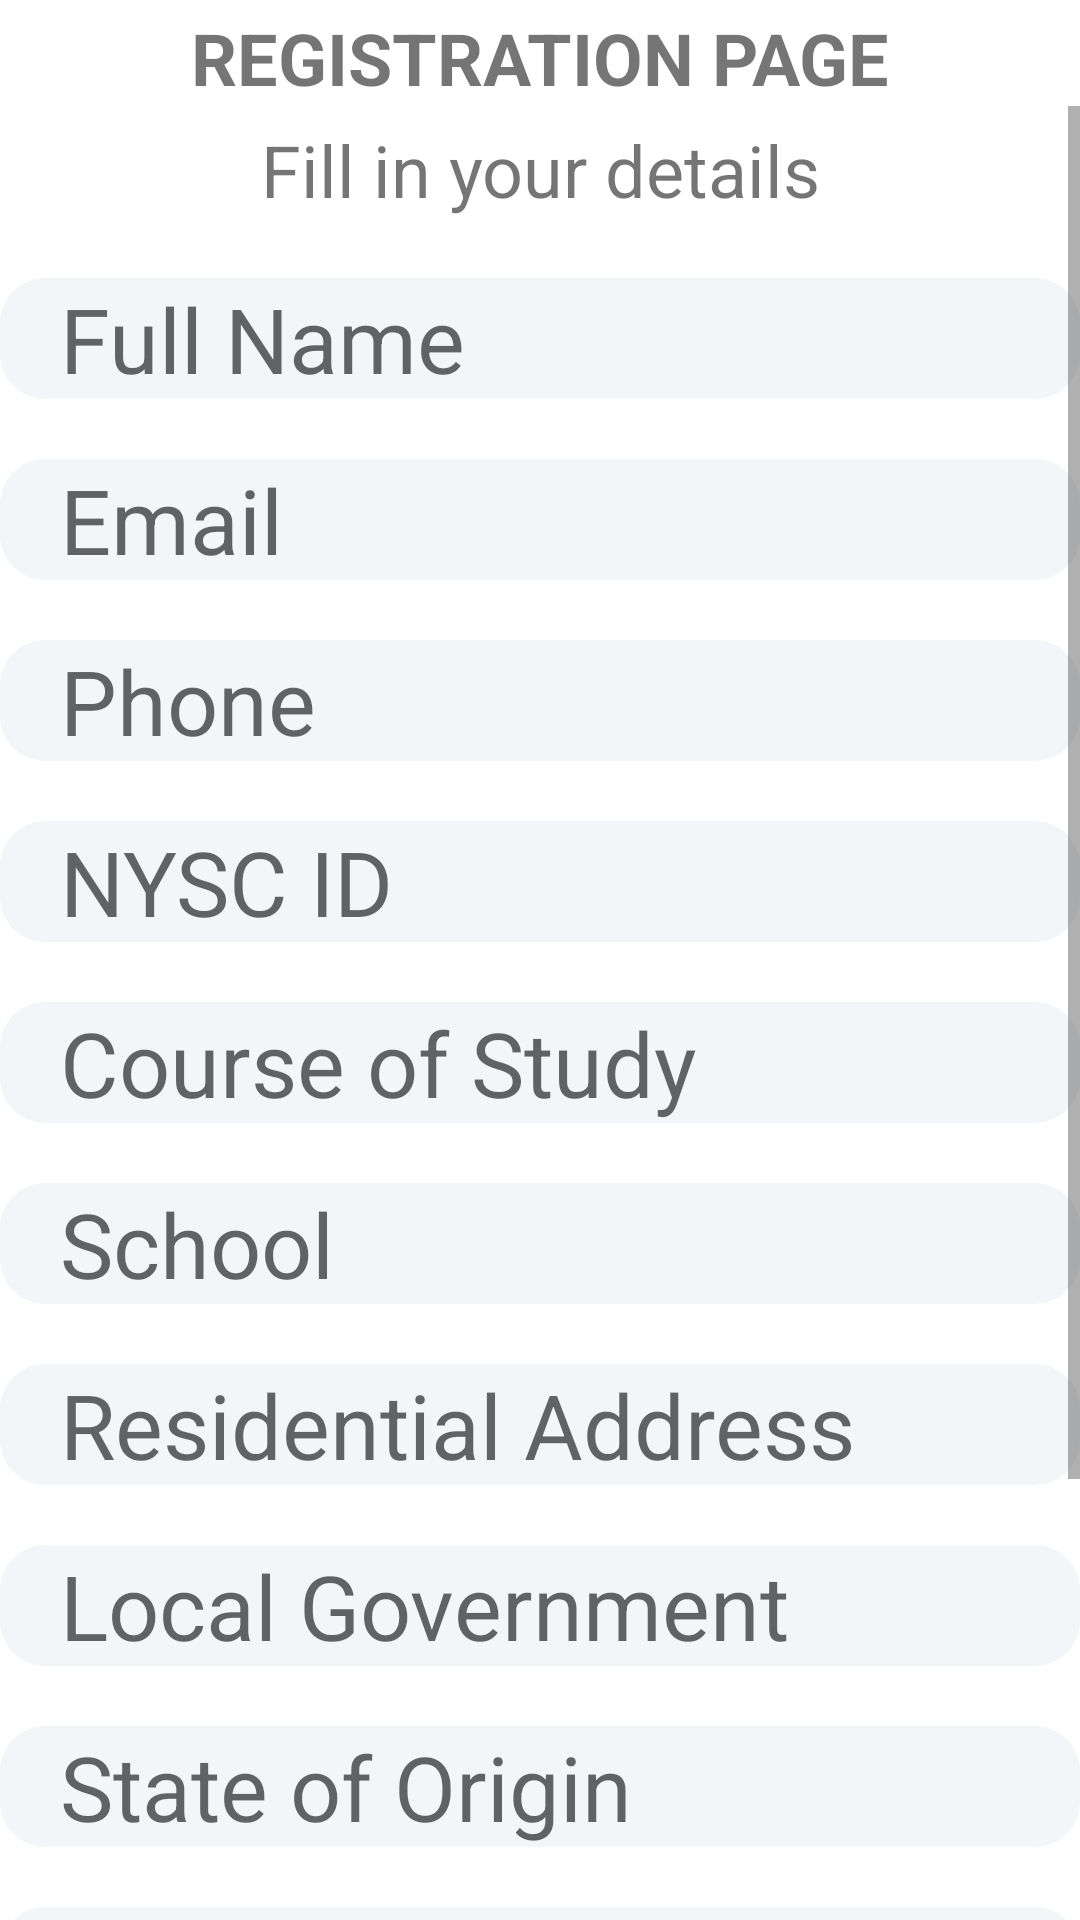

Android layout source for this screen:
<!-- AndroidManifest.xml: application theme Theme.NYSC -->
<!-- res/layout/activity_register.xml -->
<?xml version="1.0" encoding="utf-8"?>
<RelativeLayout xmlns:android="http://schemas.android.com/apk/res/android"
    xmlns:app="http://schemas.android.com/apk/res-auto"
    xmlns:tools="http://schemas.android.com/tools"
    android:layout_width="match_parent"
    android:layout_height="match_parent"
    android:background="@drawable/nysc1"
    android:id="@+id/register_layout"
    tools:context=".RegisterActivity">


    <ImageView
        android:id="@+id/imageView"
        android:layout_width="match_parent"
        android:layout_height="wrap_content"
        app:srcCompat="@mipmap/ic_banner_foreground" />

    <TextView
        android:id="@+id/txtReg"
        android:layout_width="match_parent"
        android:layout_height="wrap_content"
        android:layout_marginTop="3dp"
        android:layout_below="@id/imageView"
        android:gravity="center"
        android:text="REGISTRATION PAGE"
        android:textAlignment="center"
        android:textSize="24sp"
        android:textStyle="bold" />
    <ScrollView
        android:layout_width="match_parent"
        android:layout_below="@id/txtReg"
        android:layout_height="match_parent">

        <LinearLayout
            android:layout_width="match_parent"
            android:layout_height="wrap_content"
            android:orientation="vertical" >


            <TextView
                android:id="@+id/desc"
                android:layout_width="match_parent"
                android:layout_height="wrap_content"
                android:layout_marginTop="5dp"
                android:gravity="center"
                android:text="Fill in your details"
                android:textSize="24sp" />
            <EditText
                android:id="@+id/name"
                android:layout_width="match_parent"
                android:layout_height="wrap_content"
                android:layout_below="@+id/desc"
                android:layout_marginTop="20dp"
                android:background="@drawable/round_btn"
                android:hint="Full Name"
                android:inputType="textPersonName"
                android:maxLines="1"
                android:paddingStart="20dp"
                android:paddingEnd="20dp"
                android:textSize="30sp" />
            <EditText
                android:id="@+id/email"
                android:layout_width="match_parent"
                android:layout_height="wrap_content"
                android:layout_below="@+id/desc"
                android:layout_marginTop="20dp"
                android:background="@drawable/round_btn"
                android:hint="Email"
                android:inputType="textEmailAddress"
                android:maxLines="1"
                android:paddingStart="20dp"
                android:paddingEnd="20dp"
                android:textSize="30sp" />
            <EditText
                android:id="@+id/phone"
                android:layout_width="match_parent"
                android:layout_height="wrap_content"
                android:layout_below="@+id/desc"
                android:layout_marginTop="20dp"
                android:background="@drawable/round_btn"
                android:hint="Phone"
                android:inputType="phone"
                android:maxLines="1"
                android:paddingStart="20dp"
                android:paddingEnd="20dp"
                android:textSize="30sp" />
            <EditText
                android:id="@+id/nysc_id"
                android:layout_width="match_parent"
                android:layout_height="wrap_content"
                android:layout_below="@+id/desc"
                android:layout_marginTop="20dp"
                android:background="@drawable/round_btn"
                android:hint="NYSC ID"
                android:inputType="text"
                android:maxLines="1"
                android:paddingStart="20dp"
                android:paddingEnd="20dp"
                android:textSize="30sp" />
            <EditText
                android:id="@+id/course"
                android:layout_width="match_parent"
                android:layout_height="wrap_content"
                android:layout_below="@+id/desc"
                android:layout_marginTop="20dp"
                android:background="@drawable/round_btn"
                android:hint="Course of Study"
                android:inputType="text"
                android:maxLines="1"
                android:paddingStart="20dp"
                android:paddingEnd="20dp"
                android:textSize="30sp" />
            <EditText
                android:id="@+id/school"
                android:layout_width="match_parent"
                android:layout_height="wrap_content"
                android:layout_below="@+id/desc"
                android:layout_marginTop="20dp"
                android:background="@drawable/round_btn"
                android:hint="School"
                android:inputType="text"
                android:maxLines="1"
                android:paddingStart="20dp"
                android:paddingEnd="20dp"
                android:textSize="30sp" />
            <EditText
                android:id="@+id/address"
                android:layout_width="match_parent"
                android:layout_height="wrap_content"
                android:layout_below="@+id/desc"
                android:layout_marginTop="20dp"
                android:background="@drawable/round_btn"
                android:hint="Residential Address"
                android:inputType="textPostalAddress"
                android:maxLines="2"
                android:paddingStart="20dp"
                android:paddingEnd="20dp"
                android:textSize="30sp" />
            <EditText
                android:id="@+id/lga"
                android:layout_width="match_parent"
                android:layout_height="wrap_content"
                android:layout_below="@+id/desc"
                android:layout_marginTop="20dp"
                android:background="@drawable/round_btn"
                android:hint="Local Government"
                android:inputType="text"
                android:maxLines="1"
                android:paddingStart="20dp"
                android:paddingEnd="20dp"
                android:textSize="30sp" />
            <EditText
                android:id="@+id/state"
                android:layout_width="match_parent"
                android:layout_height="wrap_content"
                android:layout_below="@+id/desc"
                android:layout_marginTop="20dp"
                android:background="@drawable/round_btn"
                android:hint="State of Origin"
                android:inputType="text"
                android:maxLines="1"
                android:paddingStart="20dp"
                android:paddingEnd="20dp"
                android:textSize="30sp" />

            <EditText
                android:id="@+id/password"
                android:layout_width="match_parent"
                android:layout_height="wrap_content"
                android:layout_marginTop="20dp"
                android:background="@drawable/round_btn"
                android:hint="Password"
                android:inputType="textPassword"
                android:maxLines="1"
                android:paddingStart="20dp"
                android:paddingEnd="20dp"
                android:textSize="30sp" />

            <androidx.appcompat.widget.AppCompatButton
                android:id="@+id/register"
                android:layout_width="match_parent"
                android:layout_height="55dp"
                android:layout_below="@id/password"
                android:layout_marginStart="20dp"
                android:layout_marginTop="20dp"
                android:layout_marginEnd="20dp"
                android:background="@drawable/btn_tray"
                android:text="Register"
                android:textColor="#FFFF"
                android:textSize="24sp"
                android:textStyle="bold" />

            <RelativeLayout
                android:id="@+id/orlayout"
                android:layout_width="match_parent"
                android:layout_height="wrap_content"
                android:layout_below="@id/login"
                android:layout_marginStart="20dp"
                android:layout_marginTop="20dp"
                android:layout_marginEnd="20dp">

                <View
                    android:layout_width="match_parent"
                    android:layout_height="1dp"
                    android:layout_marginStart="20dp"
                    android:layout_marginEnd="20dp"
                    android:layout_toStartOf="@+id/orTxt"
                    android:background="#1A0000" />

                <TextView
                    android:id="@+id/orTxt"
                    android:layout_width="wrap_content"
                    android:layout_height="wrap_content"
                    android:layout_centerInParent="true"
                    android:text="OR"
                    android:textSize="12sp" />

                <View
                    android:layout_width="match_parent"
                    android:layout_height="1dp"
                    android:layout_marginStart="20dp"
                    android:layout_marginEnd="20dp"
                    android:layout_toEndOf="@+id/orTxt"
                    android:background="#1A0000" />
            </RelativeLayout>

            <TextView
                android:id="@+id/login"
                android:layout_width="match_parent"
                android:layout_height="wrap_content"
                android:layout_below="@id/thumb"
                android:layout_marginTop="20dp"
                android:gravity="right"
                android:clickable="true"
                android:textSize="20sp"
                android:text="Already Have an account Sign In"
                android:textColor="@color/primary" />
        </LinearLayout>
    </ScrollView>


    <View
        android:layout_width="match_parent"
        android:layout_height="wrap_content"
        android:layout_marginTop="20dp"
        android:layout_marginBottom="20dp" />

</RelativeLayout>
<!-- resources referenced by this layout -->
<resources>
  <color name="primary">#003300</color>
  <!-- drawable btn_tray (drawable) -->
  <?xml version="1.0" encoding="utf-8"?>
  <shape xmlns:android="http://schemas.android.com/apk/res/android"
      android:shape="rectangle">
  
      <solid android:color="@color/primary" />
      <corners android:radius="15dp" />
  </shape>
  <!-- drawable round_btn (drawable) -->
  <?xml version="1.0" encoding="utf-8"?>
  <shape xmlns:android="http://schemas.android.com/apk/res/android"
      android:shape="rectangle"
      >
      <solid android:color="#0D175188" />
      <corners android:radius="15dp" />
  
  </shape>
  <style name="Theme.NYSC" parent="Theme.MaterialComponents.DayNight.NoActionBar">
          
          <item name="colorPrimary">@color/purple_500</item>
          <item name="colorPrimaryVariant">@color/purple_700</item>
          <item name="colorOnPrimary">@color/white</item>
          
          <item name="colorSecondary">@color/teal_200</item>
          <item name="colorSecondaryVariant">@color/teal_700</item>
          <item name="colorOnSecondary">@color/black</item>
          
          <item name="android:statusBarColor" tools:targetApi="l">?attr/colorPrimaryVariant</item>
          
      </style>
  <color name="purple_500">#1CF120</color>
  <color name="purple_700">#99DB4E</color>
  <color name="white">#FFFFFFFF</color>
  <color name="teal_200">#FF03DAC5</color>
  <color name="teal_700">#FF018786</color>
  <color name="black">#FF000000</color>
</resources>
